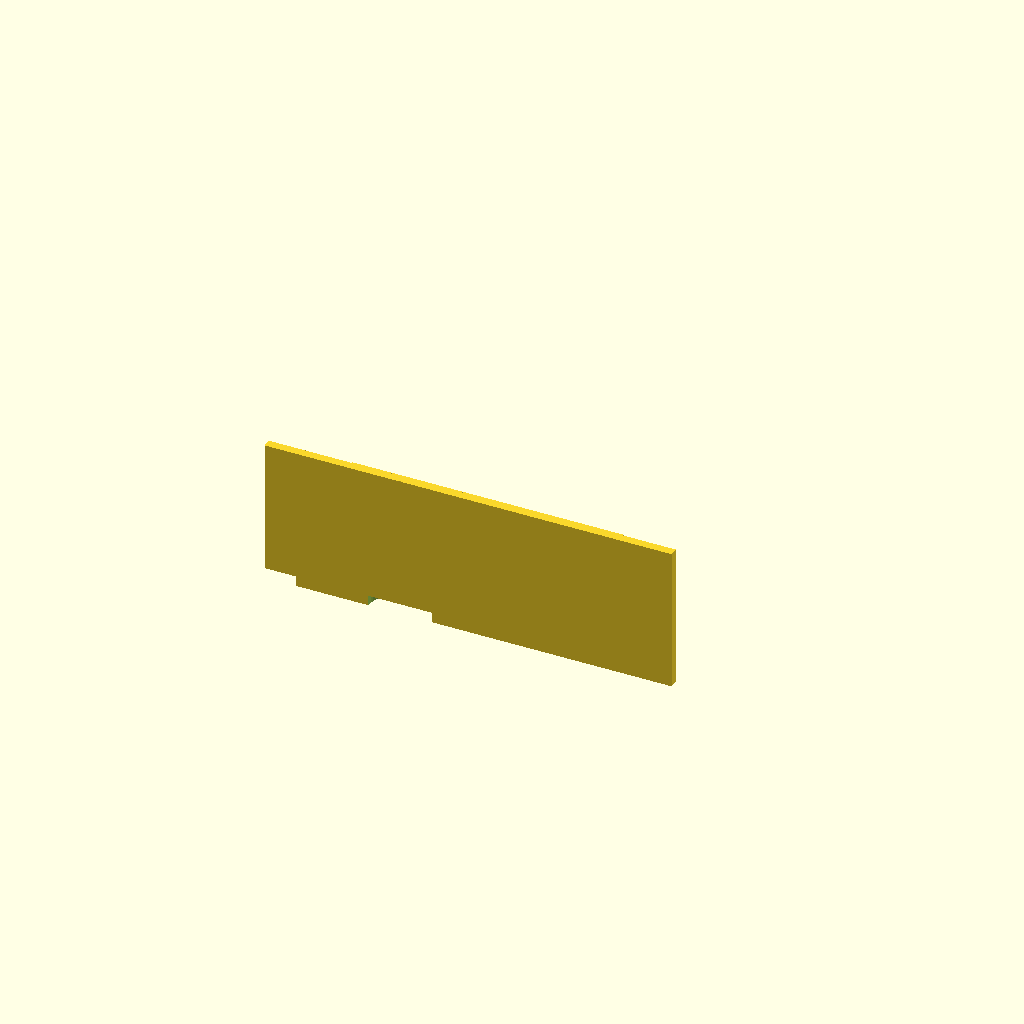
Cell 1: rendered with the file's own defaults.
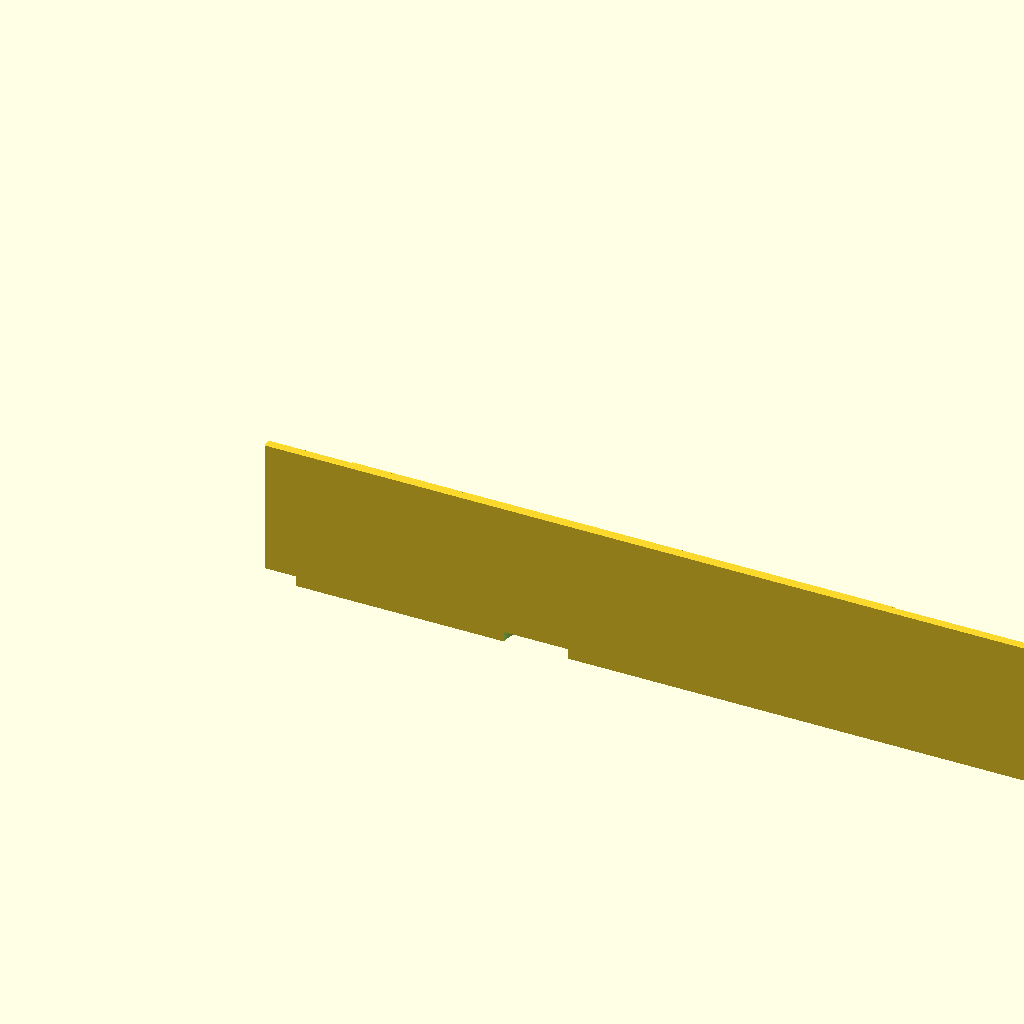
Cell 2: the same model with plate_x = 260.
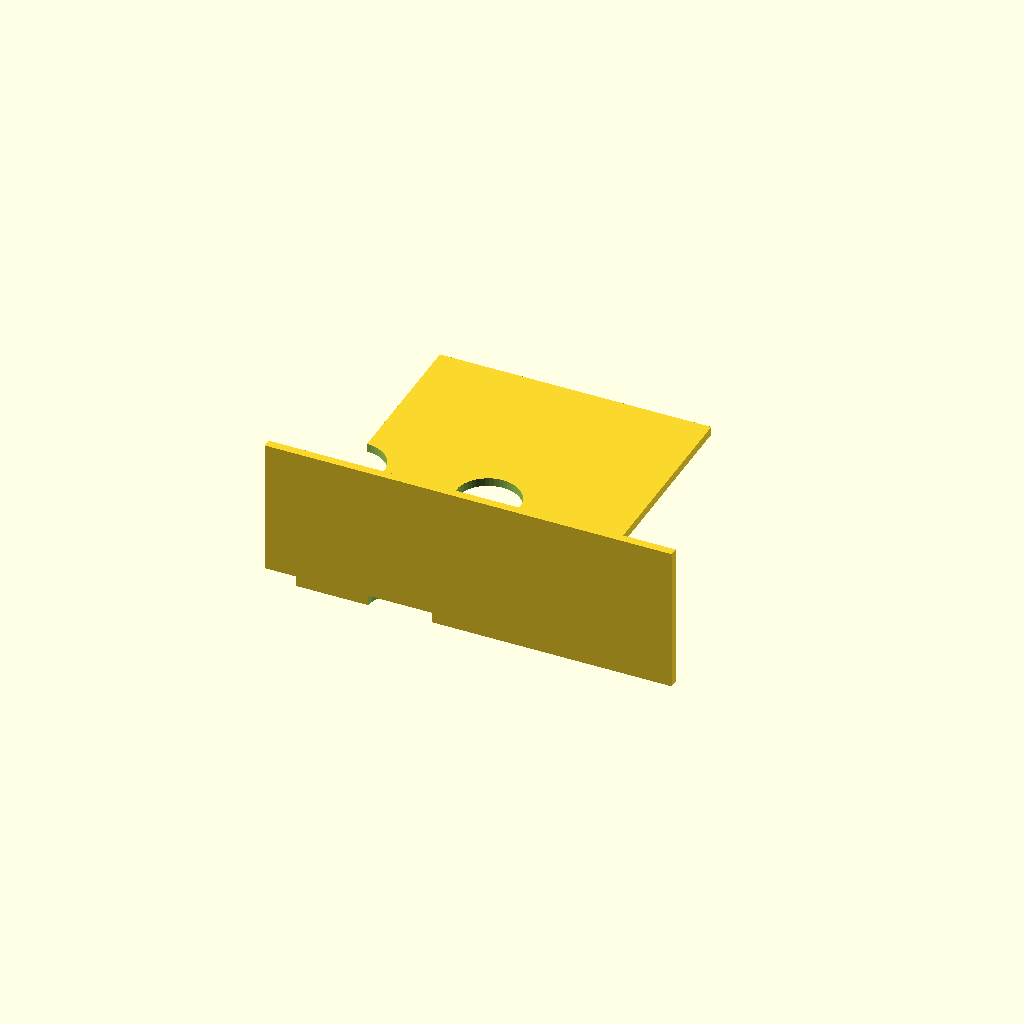
Cell 3: plate_y = 180 (everything else at default).
All cells are drawn from one camera (rotation 55°, 0°, 25°, orthographic, colour scheme Cornfield), so only the parameter changes between them.
Source of the model, bench/results/scadcoder-box-3ep/code/tiiny_ATinyGreenCell_scadcoder-qwen3.5-9b-3ep/conical_rack_50ml_s0_a1.scad:
// Tube rack for six 50 mL conical (Falcon-type) tubes - printed upside down and flipped over.
// In print orientation: a flat plate lies on the bed (z = 0 to 4) with six through-holes for the
// tubes, and two solid walls run along the two long edges of the plate, rising to z = 70. The two
// short ends stay open. After flipping, the rack stands on the two walls and the tubes pass through
// the holes.
//

plate_x = 130;
plate_y = 90;
plate_t = 4;
hole_d  = 30.5;
row_p   = 40;
col_p   = 40;
wall_h  = 70;

$fn = 48;

wall_t = 4;

difference() {
    union() {
        translate([0, 0, 0]) cube([plate_x, plate_y, plate_t]);
        for (x = [0, plate_x / 2])
            translate([x, 0, 0]) cube([plate_x, wall_t, wall_h]);
    }
    for (r = [0, plate_y / 2])
        for (c = [0, plate_x / 2])
            translate([c, r, -1]) cylinder(h = plate_t + 2, d = hole_d);
}
Parameter table extracted from the source (name, type, default, range or options):
plate_x: number, default 130
plate_y: number, default 90
plate_t: number, default 4
hole_d: number, default 30.5
row_p: number, default 40
col_p: number, default 40
wall_h: number, default 70
wall_t: number, default 4
